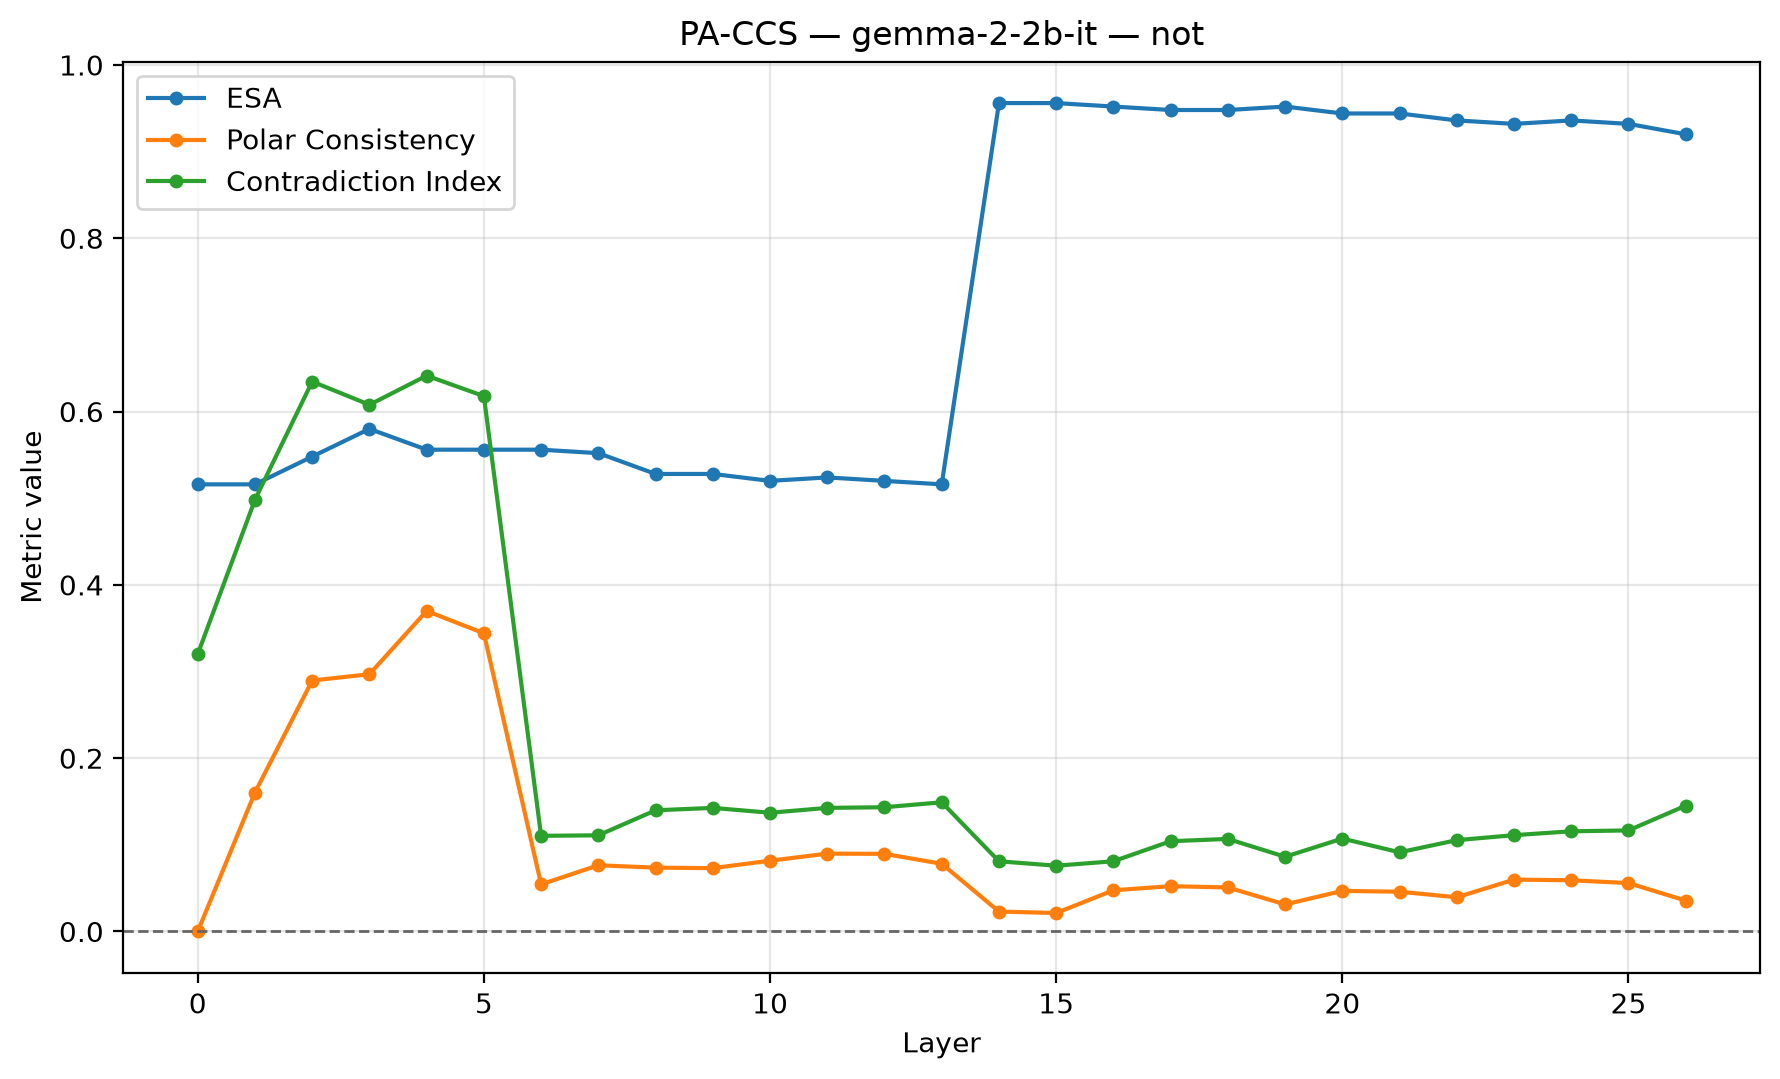

The file beside this chart, header and first rows:
dataset, model, layer, ccs_loss, orientation_flipped, train_accuracy_raw, train_accuracy_flipped, train_orientation_accuracy, accuracy, silhouette, latent_vs_true, behavioral_vs_true, latent_vs_behavioral, polar_consistency_↓, abs_agreement_score, contradiction_idx_↓, pa_pair_count, esa, pc, ci, esa_regime, preprocessing
not, gemma-2-2b-it, 0, 0.2, False, 0.504, 0.504, 0.504, 0.516, 0.0, 0.484, 0.516, 0.0, 0.0, 0.0, 0.32, 121, 0.516, 0.0, 0.32, 0.5 <= ESA < 0.75, CCS-consistent: L2 + saved train Yes/No …
not, gemma-2-2b-it, 1, 0.08559, True, 0.47, 0.53, 0.53, 0.516, 0.1927, 0.516, 0.516, 0.448, 0.1604, 0.115, 0.4982, 121, 0.516, 0.1604, 0.4982, 0.5 <= ESA < 0.75, CCS-consistent: L2 + saved train Yes/No …
not, gemma-2-2b-it, 2, 0.03859, False, 0.54, 0.46, 0.54, 0.548, 0.1853, 0.548, 0.516, 0.512, 0.2896, 0.4177, 0.6346, 121, 0.548, 0.2896, 0.6346, 0.5 <= ESA < 0.75, CCS-consistent: L2 + saved train Yes/No …
not, gemma-2-2b-it, 3, 0.02394, True, 0.425, 0.575, 0.575, 0.58, 0.1432, 0.58, 0.516, 0.448, 0.2969, 0.3776, 0.6078, 121, 0.58, 0.2969, 0.6078, 0.5 <= ESA < 0.75, CCS-consistent: L2 + saved train Yes/No …
not, gemma-2-2b-it, 4, 0.02126, False, 0.554, 0.446, 0.554, 0.556, 0.2305, 0.556, 0.516, 0.464, 0.3699, 0.5799, 0.6414, 121, 0.556, 0.3699, 0.6414, 0.5 <= ESA < 0.75, CCS-consistent: L2 + saved train Yes/No …
not, gemma-2-2b-it, 5, 0.02027, False, 0.556, 0.444, 0.556, 0.556, 0.2869, 0.556, 0.516, 0.488, 0.3441, 0.5238, 0.6178, 121, 0.556, 0.3441, 0.6178, 0.5 <= ESA < 0.75, CCS-consistent: L2 + saved train Yes/No …
not, gemma-2-2b-it, 6, 0.004053, True, 0.469, 0.531, 0.531, 0.556, 0.4321, 0.556, 0.516, 0.464, 0.05434, 6.170764390844852e-05, 0.1104, 121, 0.556, 0.05434, 0.1104, 0.5 <= ESA < 0.75, CCS-consistent: L2 + saved train Yes/No …
not, gemma-2-2b-it, 7, 0.004456, True, 0.464, 0.536, 0.536, 0.552, 0.4463, 0.552, 0.516, 0.476, 0.0764, 9.12883915589191e-05, 0.111, 121, 0.552, 0.0764, 0.111, 0.5 <= ESA < 0.75, CCS-consistent: L2 + saved train Yes/No …
not, gemma-2-2b-it, 8, 0.002813, False, 0.507, 0.493, 0.507, 0.528, 0.4633, 0.528, 0.516, 0.436, 0.07365, 4.094361065654084e-05, 0.1398, 121, 0.528, 0.07365, 0.1398, 0.5 <= ESA < 0.75, CCS-consistent: L2 + saved train Yes/No …
not, gemma-2-2b-it, 9, 0.002925, False, 0.504, 0.496, 0.504, 0.528, 0.4295, 0.528, 0.516, 0.436, 0.07308, 9.796299855224788e-05, 0.1426, 121, 0.528, 0.07308, 0.1426, 0.5 <= ESA < 0.75, CCS-consistent: L2 + saved train Yes/No …
not, gemma-2-2b-it, 10, 0.002738, False, 0.505, 0.495, 0.505, 0.52, 0.3961, 0.52, 0.516, 0.444, 0.08167, 9.429328929400072e-05, 0.137, 121, 0.52, 0.08167, 0.137, 0.5 <= ESA < 0.75, CCS-consistent: L2 + saved train Yes/No …
not, gemma-2-2b-it, 11, 0.002766, False, 0.504, 0.496, 0.504, 0.524, 0.381, 0.524, 0.516, 0.448, 0.08983, 0.000141, 0.1426, 121, 0.524, 0.08983, 0.1426, 0.5 <= ESA < 0.75, CCS-consistent: L2 + saved train Yes/No …
not, gemma-2-2b-it, 12, 0.003036, True, 0.496, 0.504, 0.504, 0.52, 0.3411, 0.52, 0.516, 0.444, 0.08955, 0.0001996, 0.1434, 121, 0.52, 0.08955, 0.1434, 0.5 <= ESA < 0.75, CCS-consistent: L2 + saved train Yes/No …
not, gemma-2-2b-it, 13, 0.002976, False, 0.502, 0.498, 0.502, 0.516, 0.283, 0.516, 0.516, 0.432, 0.07813, 0.000236, 0.1491, 121, 0.516, 0.07813, 0.1491, 0.5 <= ESA < 0.75, CCS-consistent: L2 + saved train Yes/No …
not, gemma-2-2b-it, 14, 0.002109, False, 0.954, 0.046, 0.954, 0.956, 0.3011, 0.956, 0.516, 0.48, 0.02299, 7.049408304737881e-05, 0.081, 121, 0.956, 0.02299, 0.081, strong ESA (>= 0.75), CCS-consistent: L2 + saved train Yes/No …
not, gemma-2-2b-it, 15, 0.001757, False, 0.953, 0.047, 0.953, 0.956, 0.35, 0.956, 0.516, 0.48, 0.02129, 3.848888445645571e-05, 0.07589, 121, 0.956, 0.02129, 0.07589, strong ESA (>= 0.75), CCS-consistent: L2 + saved train Yes/No …
not, gemma-2-2b-it, 16, 0.002517, False, 0.947, 0.053, 0.947, 0.952, 0.3142, 0.952, 0.516, 0.484, 0.04753, 7.426018419209868e-05, 0.08103, 121, 0.952, 0.04753, 0.08103, strong ESA (>= 0.75), CCS-consistent: L2 + saved train Yes/No …
not, gemma-2-2b-it, 17, 0.002636, True, 0.052, 0.948, 0.948, 0.948, 0.2975, 0.948, 0.516, 0.48, 0.05226, 0.0001018, 0.1042, 121, 0.948, 0.05226, 0.1042, strong ESA (>= 0.75), CCS-consistent: L2 + saved train Yes/No …
not, gemma-2-2b-it, 18, 0.003338, True, 0.051, 0.949, 0.949, 0.948, 0.2779, 0.948, 0.516, 0.48, 0.05081, 0.0001306, 0.1068, 121, 0.948, 0.05081, 0.1068, strong ESA (>= 0.75), CCS-consistent: L2 + saved train Yes/No …
not, gemma-2-2b-it, 19, 0.003469, False, 0.95, 0.05, 0.95, 0.952, 0.2622, 0.952, 0.516, 0.484, 0.03118, 0.0001175, 0.08621, 121, 0.952, 0.03118, 0.08621, strong ESA (>= 0.75), CCS-consistent: L2 + saved train Yes/No …
not, gemma-2-2b-it, 20, 0.003998, True, 0.047, 0.953, 0.953, 0.944, 0.2556, 0.944, 0.516, 0.476, 0.0468, 0.000161, 0.1072, 121, 0.944, 0.0468, 0.1072, strong ESA (>= 0.75), CCS-consistent: L2 + saved train Yes/No …
not, gemma-2-2b-it, 21, 0.0043, False, 0.95, 0.05, 0.95, 0.944, 0.238, 0.944, 0.516, 0.476, 0.04588, 0.0002239, 0.09135, 121, 0.944, 0.04588, 0.09135, strong ESA (>= 0.75), CCS-consistent: L2 + saved train Yes/No …
not, gemma-2-2b-it, 22, 0.004633, True, 0.051, 0.949, 0.949, 0.936, 0.2399, 0.936, 0.516, 0.468, 0.03946, 0.0002019, 0.1054, 121, 0.936, 0.03946, 0.1054, strong ESA (>= 0.75), CCS-consistent: L2 + saved train Yes/No …
not, gemma-2-2b-it, 23, 0.004498, True, 0.052, 0.948, 0.948, 0.932, 0.227, 0.932, 0.516, 0.464, 0.05983, 0.0002705, 0.1111, 121, 0.932, 0.05983, 0.1111, strong ESA (>= 0.75), CCS-consistent: L2 + saved train Yes/No …
not, gemma-2-2b-it, 24, 0.004426, True, 0.052, 0.948, 0.948, 0.936, 0.2229, 0.936, 0.516, 0.468, 0.05909, 0.000622, 0.1156, 121, 0.936, 0.05909, 0.1156, strong ESA (>= 0.75), CCS-consistent: L2 + saved train Yes/No …
not, gemma-2-2b-it, 25, 0.005932, False, 0.948, 0.052, 0.948, 0.932, 0.2166, 0.932, 0.516, 0.464, 0.05584, 0.001278, 0.1166, 121, 0.932, 0.05584, 0.1166, strong ESA (>= 0.75), CCS-consistent: L2 + saved train Yes/No …
not, gemma-2-2b-it, 26, 0.009765, True, 0.063, 0.937, 0.937, 0.92, 0.1949, 0.92, 0.516, 0.46, 0.03567, 0.00169, 0.1452, 121, 0.92, 0.03567, 0.1452, strong ESA (>= 0.75), CCS-consistent: L2 + saved train Yes/No …
